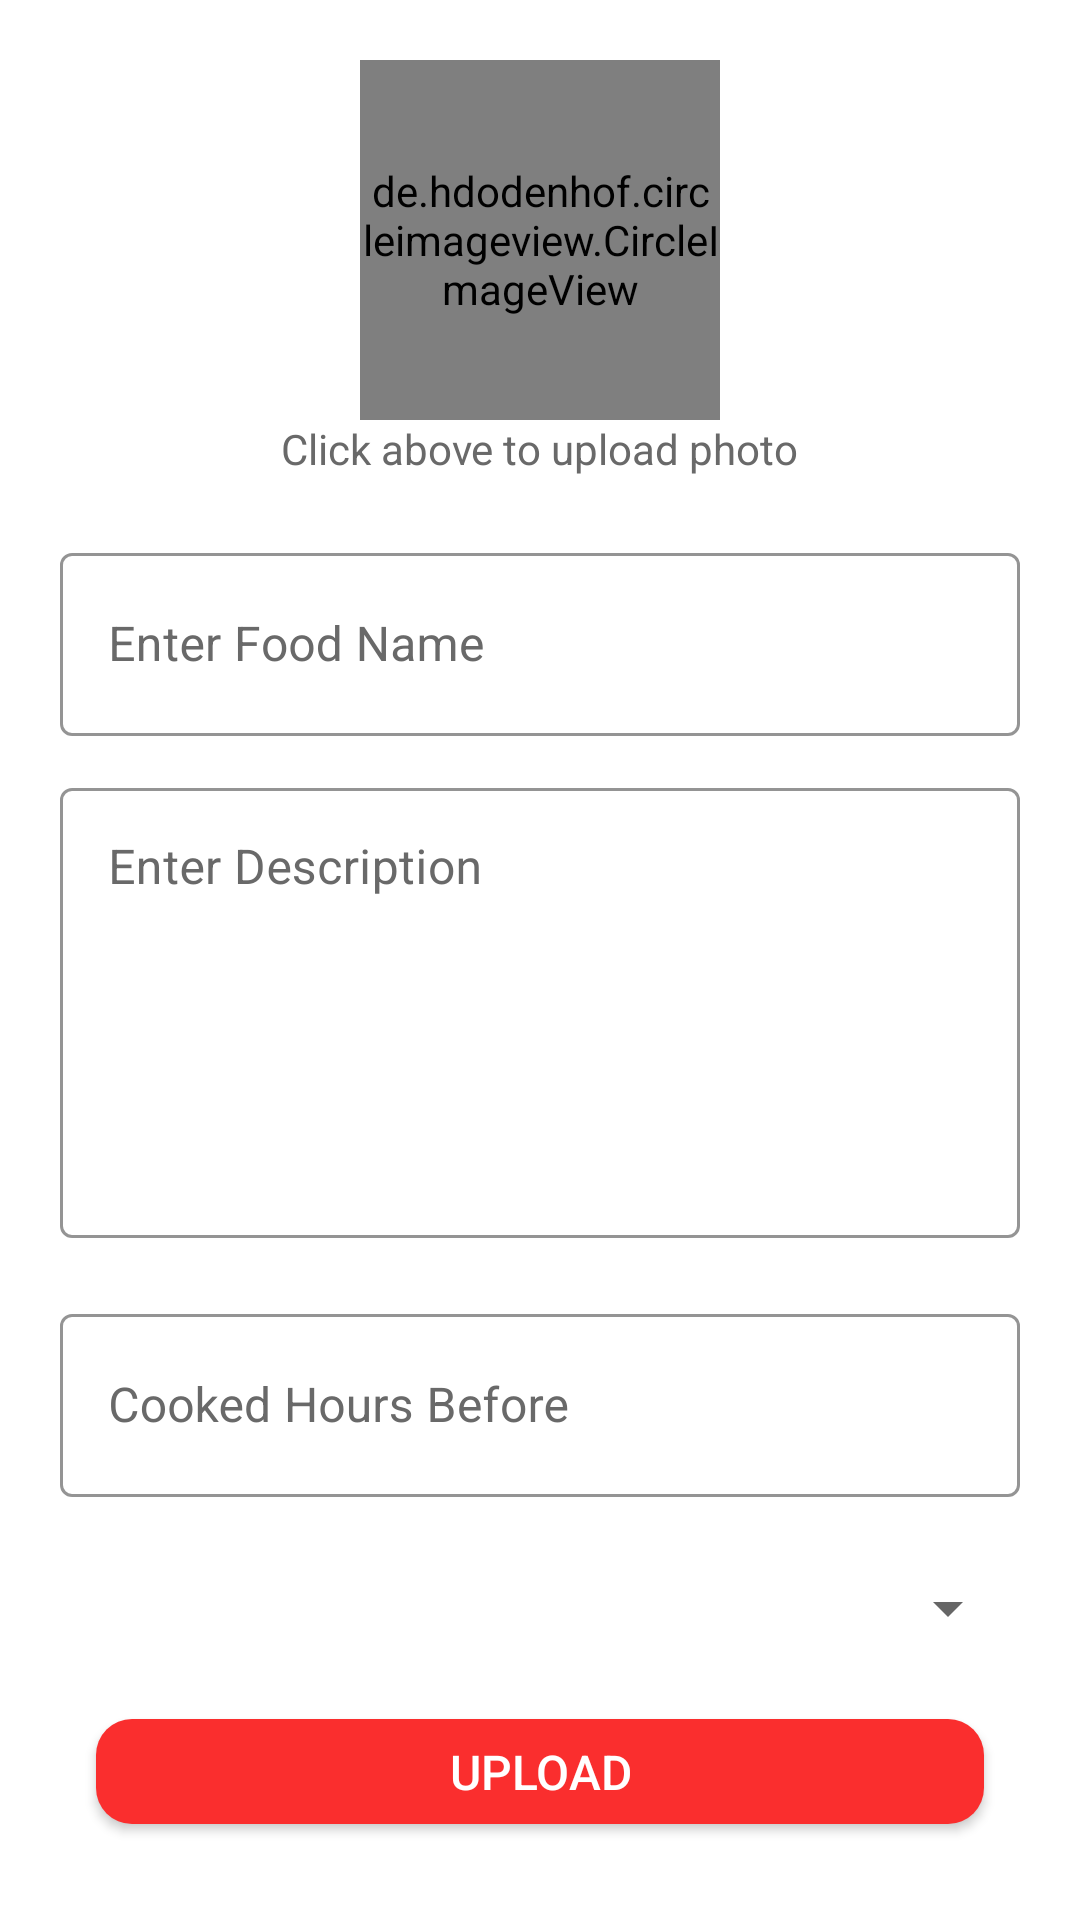

The Android layout XML behind this screen, and the referenced resources:
<!-- AndroidManifest.xml: application theme Theme.ShareWhatYouCanProject -->
<!-- res/layout/activity_upload.xml -->
<?xml version="1.0" encoding="utf-8"?>
<LinearLayout
    xmlns:android="http://schemas.android.com/apk/res/android"
    xmlns:app="http://schemas.android.com/apk/res-auto"
    xmlns:tools="http://schemas.android.com/tools"

    android:layout_width="match_parent"
    android:layout_height="match_parent"
    android:gravity="center"
    android:orientation="vertical"
    android:padding="20dp"
    android:background="@color/white">

    <de.hdodenhof.circleimageview.CircleImageView
        xmlns:app="http://schemas.android.com/apk/res-auto"
        android:id="@+id/foodimg"
        android:layout_width="120dp"
        android:layout_height="120dp"
        android:src="@drawable/upload"
        />

    <TextView
        android:layout_width="wrap_content"
        android:layout_height="wrap_content"
        android:text="Click above to upload photo"
        android:textColor="#696969"/>


    <com.google.android.material.textfield.TextInputLayout

        style="@style/Widget.MaterialComponents.TextInputLayout.OutlinedBox"
        android:layout_width="match_parent"
        android:layout_marginTop="20dp"
        android:layout_height="wrap_content"
        android:textColorHint="#696969"
        app:hintTextColor="#696969"
        app:boxStrokeColor="#FA2E2E"
        android:hint="Enter Food Name">

        <com.google.android.material.textfield.TextInputEditText
            android:id="@+id/titleet"
            android:layout_width="match_parent"
            android:layout_height="61dp"
            android:inputType="textEmailAddress"
            android:textColor="#000000" />

    </com.google.android.material.textfield.TextInputLayout>




    <com.google.android.material.textfield.TextInputLayout

        style="@style/Widget.MaterialComponents.TextInputLayout.OutlinedBox"
        android:layout_width="match_parent"
        android:layout_marginTop="12dp"
        android:layout_height="wrap_content"
        android:textColorHint="#696969"
        app:hintTextColor="#696969"
        app:boxStrokeColor="#FA2E2E"
        android:hint="Enter Description">

        <com.google.android.material.textfield.TextInputEditText
            android:layout_width="match_parent"
            android:inputType="textEmailAddress"
            android:textColor="#000000"
            android:id="@+id/descet"
            android:gravity="start"
            android:layout_height="150dp"
            />

    </com.google.android.material.textfield.TextInputLayout>



    <com.google.android.material.textfield.TextInputLayout

        style="@style/Widget.MaterialComponents.TextInputLayout.OutlinedBox"
        android:layout_height="wrap_content"
        app:hintTextColor="#696969"
        android:layout_width="match_parent"
        android:textColorHint="#696969"
        android:layout_marginTop="20dp"
        android:hint="Cooked Hours Before"
        app:boxStrokeColor="#FA2E2E"
        >

        <com.google.android.material.textfield.TextInputEditText
            android:id="@+id/hourset"
            android:layout_width="match_parent"
            android:layout_height="61dp"
            android:inputType="number"
            android:textColor="#000000" />

    </com.google.android.material.textfield.TextInputLayout>



    <Spinner
        android:layout_width="match_parent"
        android:layout_marginTop="12dp"
        android:id="@+id/spinner"
        android:layout_height="50dp"/>


    <androidx.appcompat.widget.AppCompatButton
        android:layout_width="match_parent"
        android:layout_height="wrap_content"
        android:text="Upload"
        android:layout_marginTop="12dp"
        android:layout_margin="12dp"
        android:textSize="16dp"
        android:id="@+id/uploadbtn"
        android:textColor="@color/white"
        android:background="@drawable/curvebtn"/>
</LinearLayout>
<!-- resources referenced by this layout -->
<resources>
  <color name="white">#FFFFFFFF</color>
  <!-- drawable curvebtn (drawable) -->
  <?xml version="1.0" encoding="utf-8"?>
  <shape android:shape="rectangle" xmlns:android="http://schemas.android.com/apk/res/android">
  
      <solid android:color="#FA2E2E"/>
      <corners android:radius="12dp"/>
  
  </shape>
  <!-- drawable upload: png bitmap (drawable, 16659 bytes) -->
  <style name="Theme.ShareWhatYouCanProject" parent="Theme.MaterialComponents.DayNight.NoActionBar">
          
          <item name="colorPrimary">@color/purple_500</item>
          <item name="colorPrimaryVariant">@color/red</item>
          <item name="colorOnPrimary">@color/white</item>
          
          <item name="colorSecondary">@color/teal_200</item>
          <item name="colorSecondaryVariant">@color/teal_700</item>
          <item name="colorOnSecondary">@color/black</item>
          
          <item name="android:statusBarColor" tools:targetApi="l">?attr/colorPrimaryVariant</item>
          
      </style>
  <color name="purple_500">#FF6200EE</color>
  <color name="red"> #ff0000</color>
  <color name="teal_200">#FF03DAC5</color>
  <color name="teal_700">#FF018786</color>
  <color name="black">#FF000000</color>
</resources>
